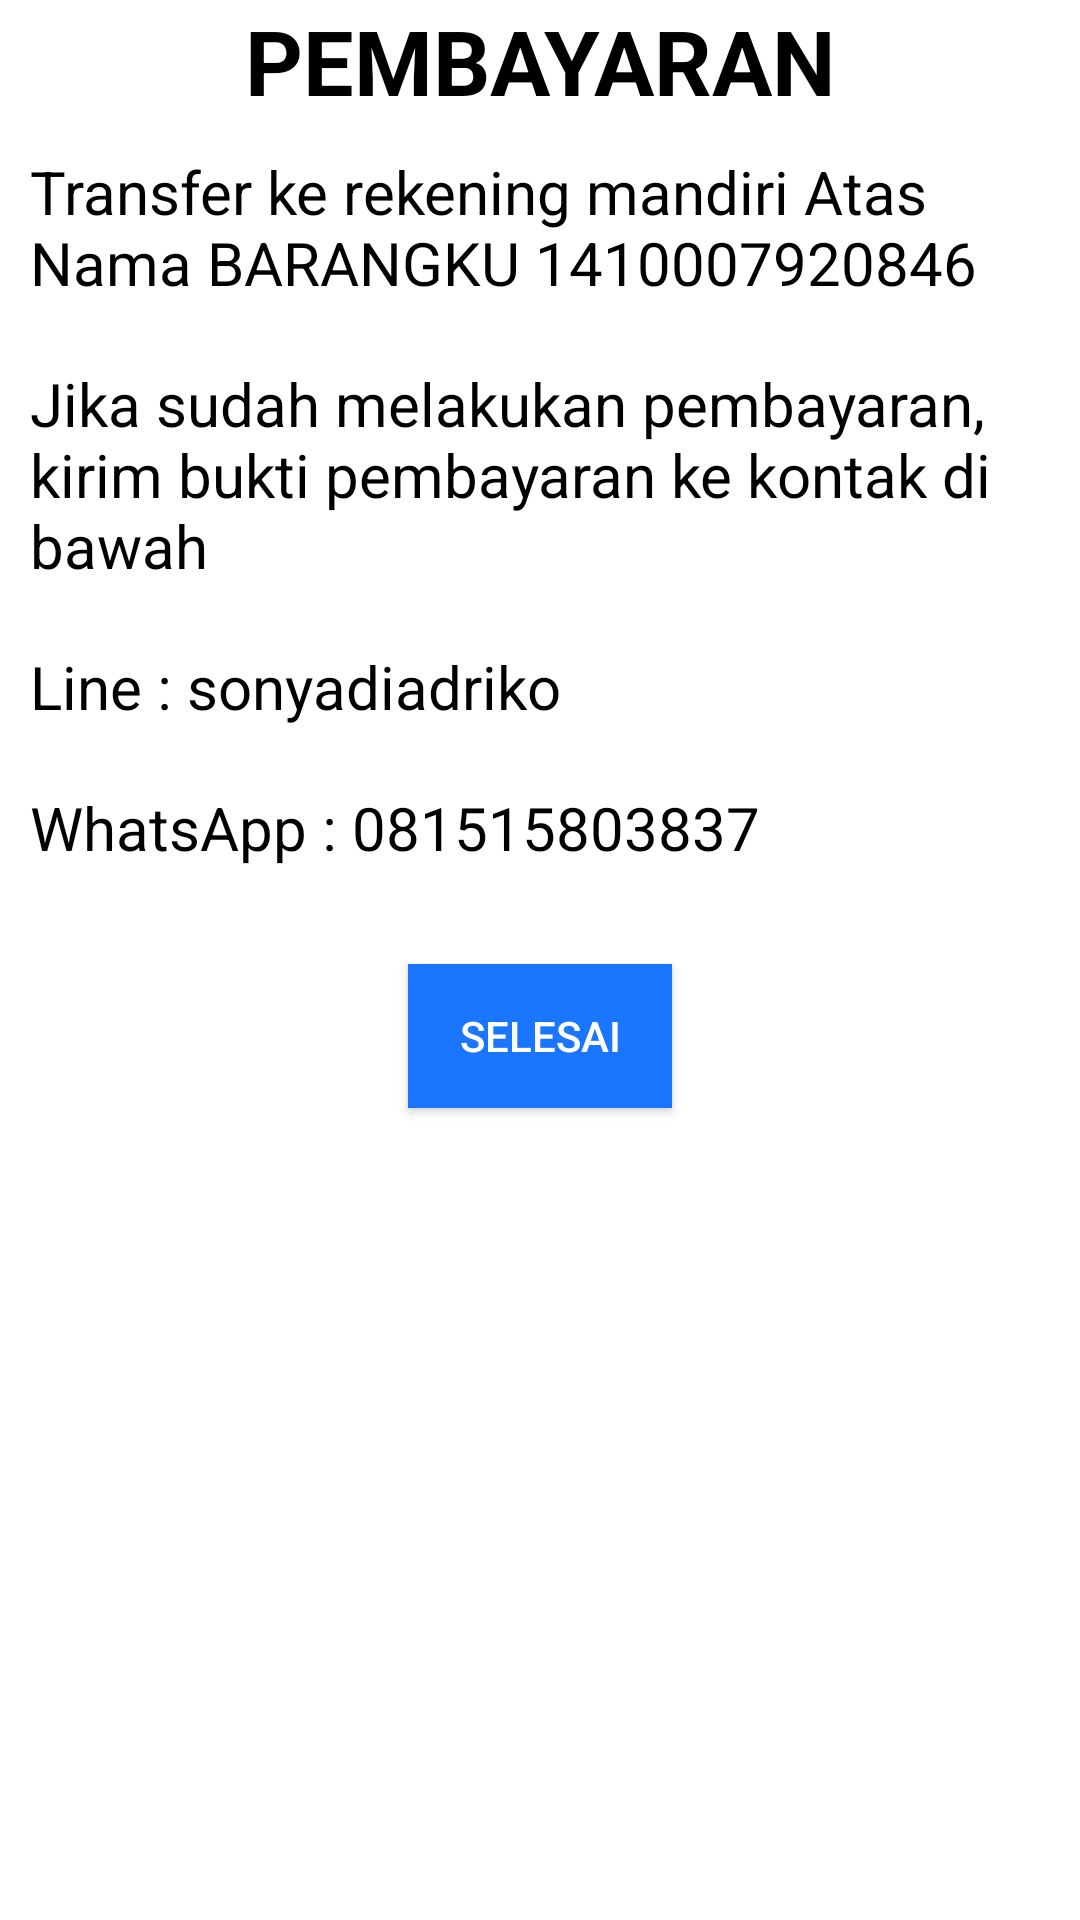

Layout XML and referenced resources for this Android screen:
<!-- AndroidManifest.xml: application theme AppTheme -->
<!-- res/layout/activity_payment.xml -->
<?xml version="1.0" encoding="utf-8"?>
<LinearLayout xmlns:android="http://schemas.android.com/apk/res/android"
    xmlns:tools="http://schemas.android.com/tools"
    android:layout_width="match_parent"
    android:layout_height="match_parent"
    android:layout_marginTop="150dp"
    android:orientation="vertical"
    android:background="#fff"
    tools:context=".Payment">

    <TextView
        android:layout_width="match_parent"
        android:layout_height="wrap_content"
        android:text="PEMBAYARAN"
        android:textAlignment="center"
        android:textColor="#000"
        android:textSize="30dp"
        android:textStyle="bold" />

    <TextView
        android:layout_width="match_parent"
        android:layout_height="wrap_content"
        android:layout_margin="10dp"
        android:text="Transfer ke rekening mandiri Atas Nama BARANGKU 1410007920846"
        android:textColor="#000"
        android:textSize="20dp" />

    <TextView
        android:layout_width="match_parent"
        android:layout_height="wrap_content"
        android:layout_margin="10dp"
        android:text="Jika sudah melakukan pembayaran, kirim bukti pembayaran ke kontak di bawah"
        android:textColor="#000"
        android:textSize="20dp" />

    <TextView
        android:layout_width="match_parent"
        android:layout_height="wrap_content"
        android:layout_margin="10dp"
        android:text="Line : sonyadiadriko"
        android:textColor="#000"
        android:textSize="20dp" />

    <TextView
        android:layout_width="match_parent"
        android:layout_height="wrap_content"
        android:layout_margin="10dp"
        android:text="WhatsApp : 081515803837"
        android:textColor="#000"
        android:textSize="20dp" />


    <Button
        android:id="@+id/btnDone"
        android:layout_width="wrap_content"
        android:layout_height="wrap_content"
        android:gravity="center"
        android:background="@color/mainColor"
        android:textColor="#fff"
        android:layout_margin="22dp"
        android:layout_gravity="center"
        android:text="SELESAI"/>

</LinearLayout>
<!-- resources referenced by this layout -->
<resources>
  <color name="mainColor">#1a75ff</color>
  <style name="AppTheme" parent="Theme.AppCompat.Light.NoActionBar">
          
          <item name="colorPrimary">@color/colorPrimary</item>
          <item name="colorPrimaryDark">@color/colorPrimaryDark</item>
          <item name="colorAccent">@color/colorAccent</item>
      </style>
  <color name="colorPrimary">#2196F3</color>
  <color name="colorPrimaryDark">#00574B</color>
  <color name="colorAccent">#D81B60</color>
</resources>
